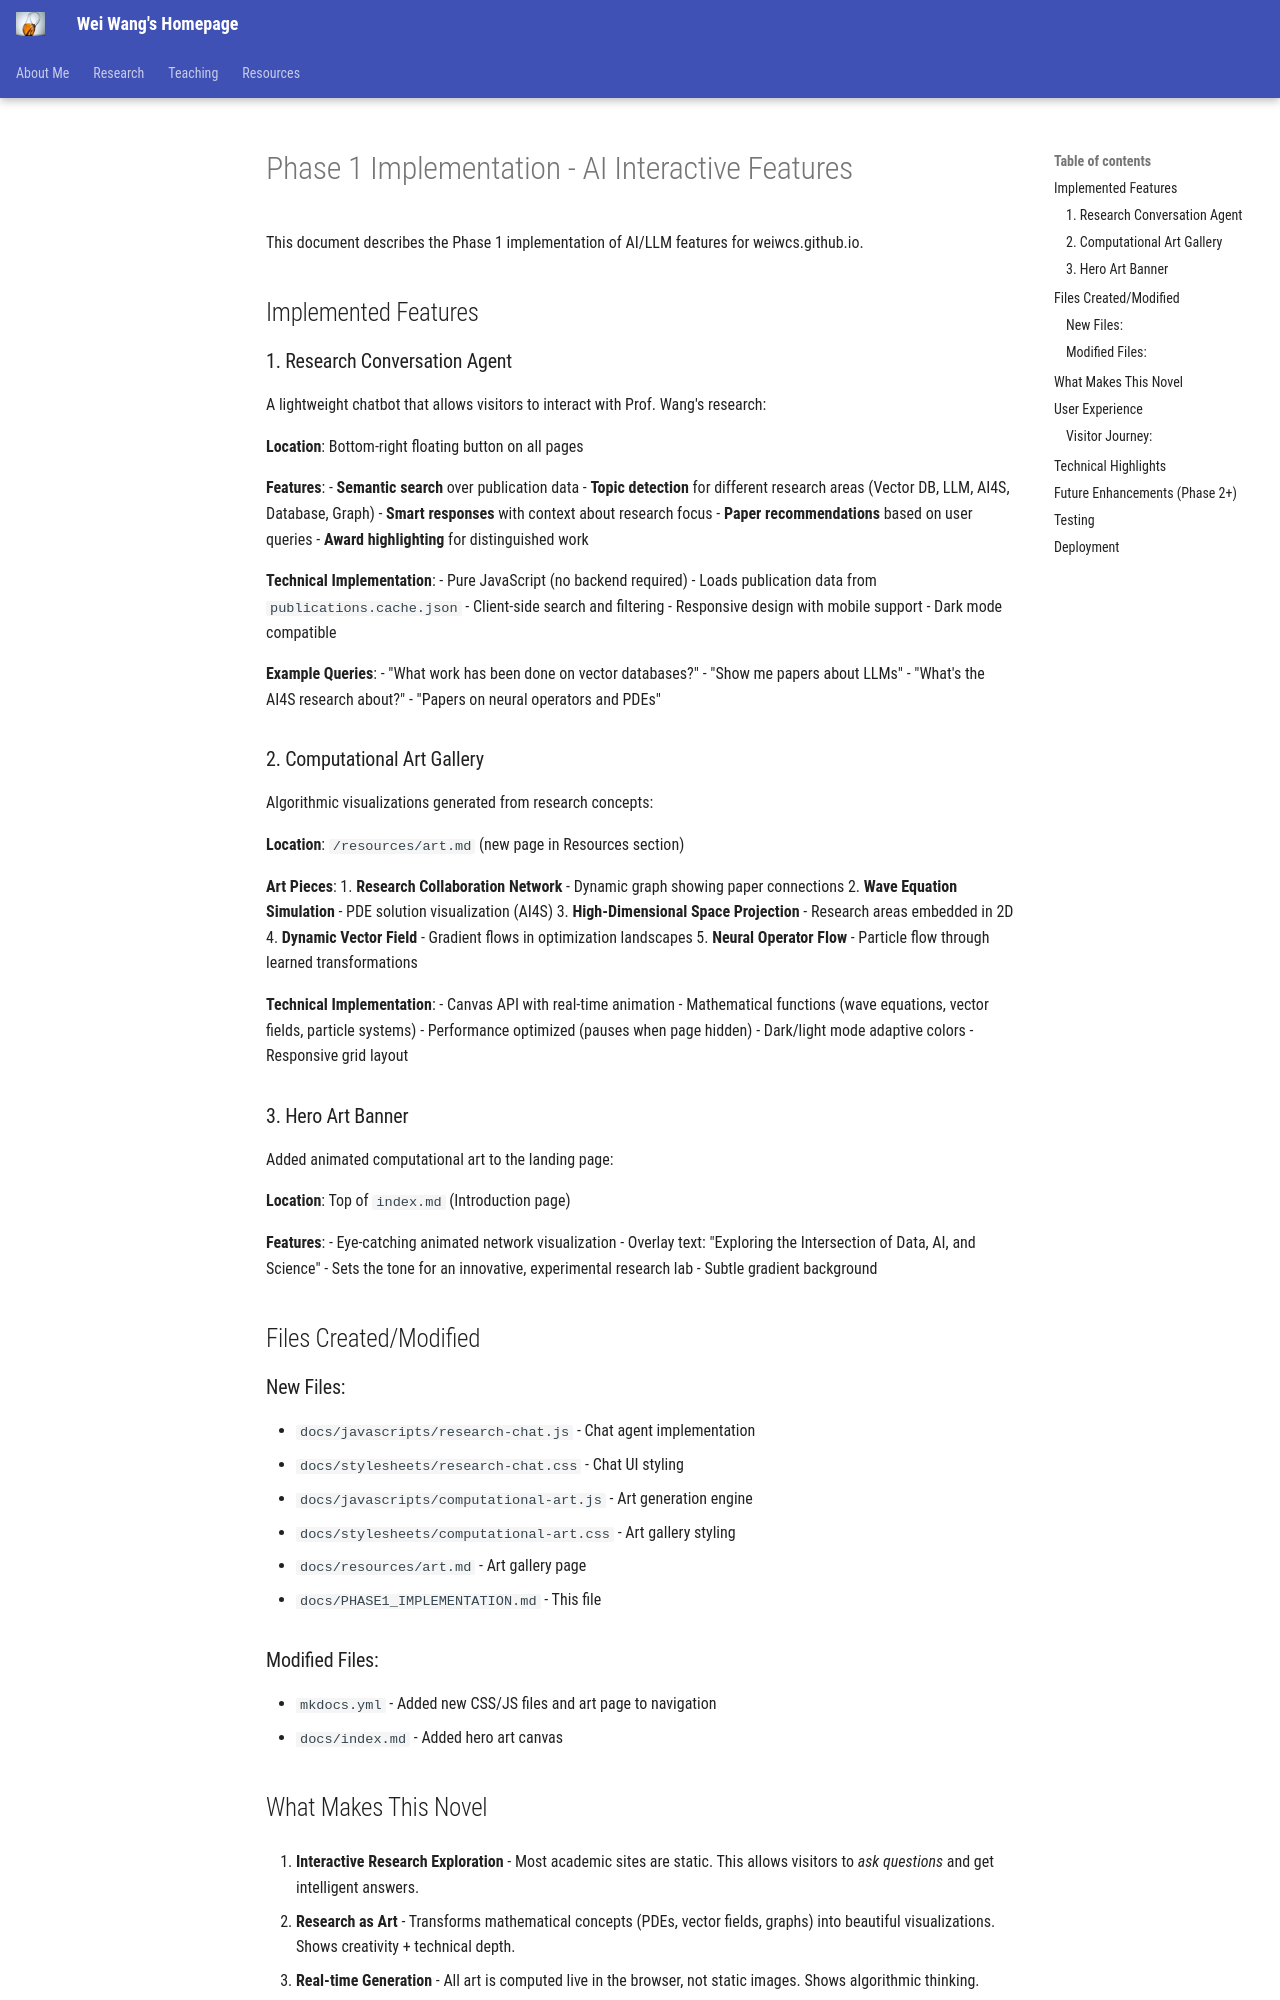

repository: DBWangWei/DBWangWei.github.io · page: PHASE1_IMPLEMENTATION/index.html · generator: mkdocs

# Phase 1 Implementation - AI Interactive Features

This document describes the Phase 1 implementation of AI/LLM features for weiwcs.github.io.

## Implemented Features

### 1. Research Conversation Agent

A lightweight chatbot that allows visitors to interact with Prof. Wang's research:

**Location**: Bottom-right floating button on all pages

**Features**:
- **Semantic search** over publication data
- **Topic detection** for different research areas (Vector DB, LLM, AI4S, Database, Graph)
- **Smart responses** with context about research focus
- **Paper recommendations** based on user queries
- **Award highlighting** for distinguished work

**Technical Implementation**:
- Pure JavaScript (no backend required)
- Loads publication data from `publications.cache.json`
- Client-side search and filtering
- Responsive design with mobile support
- Dark mode compatible

**Example Queries**:
- "What work has been done on vector databases?"
- "Show me papers about LLMs"
- "What's the AI4S research about?"
- "Papers on neural operators and PDEs"

### 2. Computational Art Gallery

Algorithmic visualizations generated from research concepts:

**Location**: `/resources/art.md` (new page in Resources section)

**Art Pieces**:
1. **Research Collaboration Network** - Dynamic graph showing paper connections
2. **Wave Equation Simulation** - PDE solution visualization (AI4S)
3. **High-Dimensional Space Projection** - Research areas embedded in 2D
4. **Dynamic Vector Field** - Gradient flows in optimization landscapes
5. **Neural Operator Flow** - Particle flow through learned transformations

**Technical Implementation**:
- Canvas API with real-time animation
- Mathematical functions (wave equations, vector fields, particle systems)
- Performance optimized (pauses when page hidden)
- Dark/light mode adaptive colors
- Responsive grid layout

### 3. Hero Art Banner

Added animated computational art to the landing page:

**Location**: Top of `index.md` (Introduction page)

**Features**:
- Eye-catching animated network visualization
- Overlay text: "Exploring the Intersection of Data, AI, and Science"
- Sets the tone for an innovative, experimental research lab
- Subtle gradient background

## Files Created/Modified

### New Files:
- `docs/javascripts/research-chat.js` - Chat agent implementation
- `docs/stylesheets/research-chat.css` - Chat UI styling
- `docs/javascripts/computational-art.js` - Art generation engine
- `docs/stylesheets/computational-art.css` - Art gallery styling
- `docs/resources/art.md` - Art gallery page
- `docs/PHASE1_IMPLEMENTATION.md` - This file

### Modified Files:
- `mkdocs.yml` - Added new CSS/JS files and art page to navigation
- `docs/index.md` - Added hero art canvas
